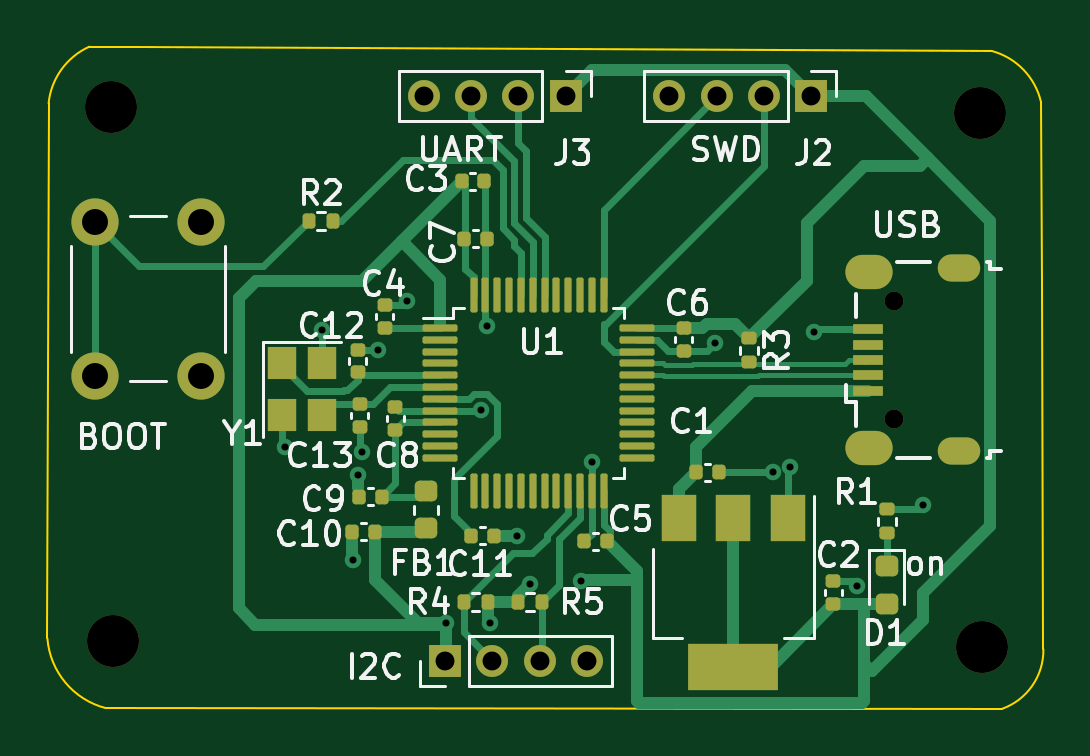
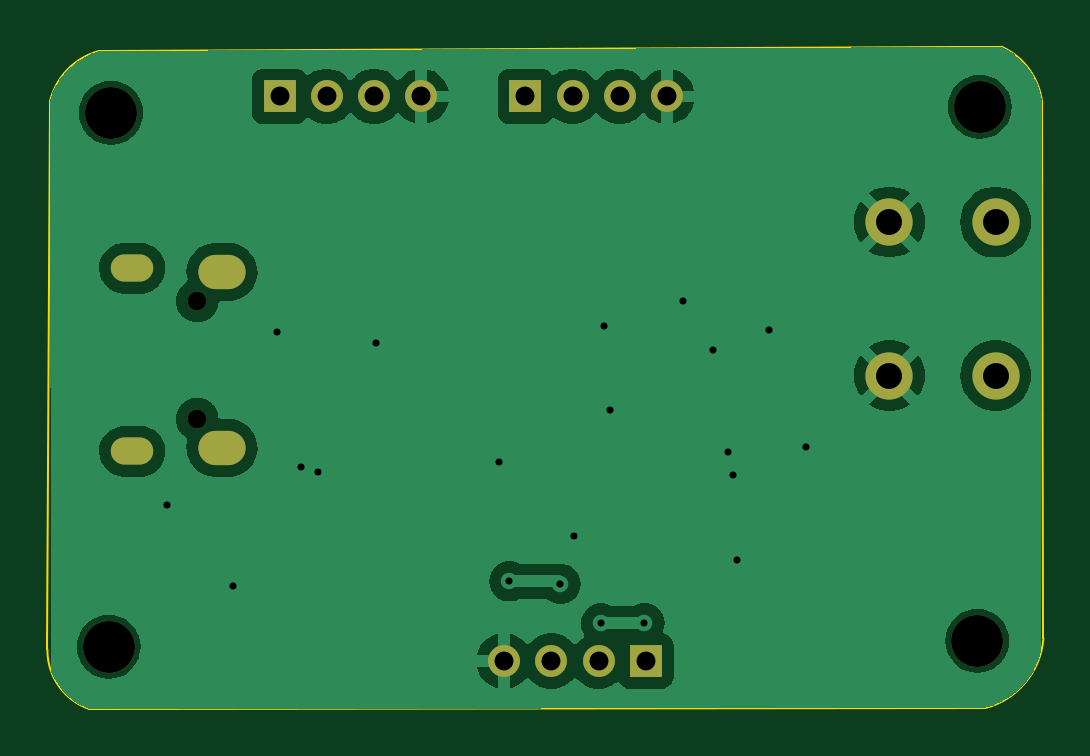
Circuit board: 10 layer files. Board 42.2 x 28.0 mm.
- bottom_copper: stm32_pcb_design-B_Cu.gbr (46368 bytes)
- bottom_mask: stm32_pcb_design-B_Mask.gbr (1584 bytes)
- paste: stm32_pcb_design-B_Paste.gbr (474 bytes)
- bottom_silk: stm32_pcb_design-B_Silkscreen.gbr (475 bytes)
- outline: stm32_pcb_design-Edge_Cuts.gbr (1172 bytes)
- top_copper: stm32_pcb_design-F_Cu.gbr (23875 bytes)
- top_mask: stm32_pcb_design-F_Mask.gbr (6660 bytes)
- paste: stm32_pcb_design-F_Paste.gbr (5569 bytes)
- top_silk: stm32_pcb_design-F_Silkscreen.gbr (47058 bytes)
- drill: stm32_pcb_design.drl (1618 bytes)

=== bottom_copper: stm32_pcb_design-B_Cu.gbr (46368 bytes, source omitted) ===
=== bottom_mask: stm32_pcb_design-B_Mask.gbr ===
%TF.GenerationSoftware,KiCad,Pcbnew,7.0.2*%
%TF.CreationDate,2023-04-27T00:23:47+05:30*%
%TF.ProjectId,stm32_pcb_design,73746d33-325f-4706-9362-5f6465736967,rev?*%
%TF.SameCoordinates,Original*%
%TF.FileFunction,Soldermask,Bot*%
%TF.FilePolarity,Negative*%
%FSLAX46Y46*%
G04 Gerber Fmt 4.6, Leading zero omitted, Abs format (unit mm)*
G04 Created by KiCad (PCBNEW 7.0.2) date 2023-04-27 00:23:47*
%MOMM*%
%LPD*%
G01*
G04 APERTURE LIST*
%ADD10C,2.200000*%
%ADD11C,2.000000*%
%ADD12R,1.350000X1.350000*%
%ADD13O,1.350000X1.350000*%
%ADD14O,1.800000X1.150000*%
%ADD15O,2.000000X1.450000*%
%ADD16O,0.800000X0.800000*%
G04 APERTURE END LIST*
D10*
%TO.C,H4*%
X154940000Y-101498400D03*
%TD*%
%TO.C,H3*%
X154838400Y-78892400D03*
%TD*%
%TO.C,H2*%
X118160800Y-101244400D03*
%TD*%
%TO.C,H1*%
X118059200Y-78638400D03*
%TD*%
D11*
%TO.C,SW1*%
X121884000Y-90016400D03*
X121884000Y-83516400D03*
X117384000Y-90016400D03*
X117384000Y-83516400D03*
%TD*%
D12*
%TO.C,J4*%
X132200000Y-102100000D03*
D13*
X134200000Y-102100000D03*
X136200000Y-102100000D03*
X138200000Y-102100000D03*
%TD*%
D12*
%TO.C,J3*%
X137300000Y-78200000D03*
D13*
X135300000Y-78200000D03*
X133300000Y-78200000D03*
X131300000Y-78200000D03*
%TD*%
D12*
%TO.C,J2*%
X147700000Y-78200000D03*
D13*
X145700000Y-78200000D03*
X143700000Y-78200000D03*
X141700000Y-78200000D03*
%TD*%
D14*
%TO.C,J1*%
X153938600Y-85477600D03*
X153938600Y-93227600D03*
D15*
X150138600Y-85627600D03*
X150138600Y-93077600D03*
D16*
X151188600Y-86852600D03*
X151188600Y-91852600D03*
%TD*%
M02*

=== paste: stm32_pcb_design-B_Paste.gbr ===
%TF.GenerationSoftware,KiCad,Pcbnew,7.0.2*%
%TF.CreationDate,2023-04-27T00:23:47+05:30*%
%TF.ProjectId,stm32_pcb_design,73746d33-325f-4706-9362-5f6465736967,rev?*%
%TF.SameCoordinates,Original*%
%TF.FileFunction,Paste,Bot*%
%TF.FilePolarity,Positive*%
%FSLAX46Y46*%
G04 Gerber Fmt 4.6, Leading zero omitted, Abs format (unit mm)*
G04 Created by KiCad (PCBNEW 7.0.2) date 2023-04-27 00:23:47*
%MOMM*%
%LPD*%
G01*
G04 APERTURE LIST*
G04 APERTURE END LIST*
M02*

=== bottom_silk: stm32_pcb_design-B_Silkscreen.gbr ===
%TF.GenerationSoftware,KiCad,Pcbnew,7.0.2*%
%TF.CreationDate,2023-04-27T00:23:47+05:30*%
%TF.ProjectId,stm32_pcb_design,73746d33-325f-4706-9362-5f6465736967,rev?*%
%TF.SameCoordinates,Original*%
%TF.FileFunction,Legend,Bot*%
%TF.FilePolarity,Positive*%
%FSLAX46Y46*%
G04 Gerber Fmt 4.6, Leading zero omitted, Abs format (unit mm)*
G04 Created by KiCad (PCBNEW 7.0.2) date 2023-04-27 00:23:47*
%MOMM*%
%LPD*%
G01*
G04 APERTURE LIST*
G04 APERTURE END LIST*
M02*

=== outline: stm32_pcb_design-Edge_Cuts.gbr ===
%TF.GenerationSoftware,KiCad,Pcbnew,7.0.2*%
%TF.CreationDate,2023-04-27T00:23:47+05:30*%
%TF.ProjectId,stm32_pcb_design,73746d33-325f-4706-9362-5f6465736967,rev?*%
%TF.SameCoordinates,Original*%
%TF.FileFunction,Profile,NP*%
%FSLAX46Y46*%
G04 Gerber Fmt 4.6, Leading zero omitted, Abs format (unit mm)*
G04 Created by KiCad (PCBNEW 7.0.2) date 2023-04-27 00:23:47*
%MOMM*%
%LPD*%
G01*
G04 APERTURE LIST*
%TA.AperFunction,Profile*%
%ADD10C,0.100000*%
%TD*%
G04 APERTURE END LIST*
D10*
X117836230Y-104094193D02*
X155759991Y-104131691D01*
X115366801Y-101142800D02*
G75*
G03*
X117836230Y-104094193I3301999J254000D01*
G01*
X115417601Y-78486000D02*
X115366800Y-101142800D01*
X117138265Y-76094183D02*
G75*
G03*
X115417602Y-78486000I1225735J-2696617D01*
G01*
X155336890Y-76273762D02*
X119024400Y-76098400D01*
X157429199Y-78435200D02*
X157480000Y-86055200D01*
X157429199Y-78435200D02*
G75*
G03*
X155336890Y-76273762I-2844799J-660400D01*
G01*
X155759991Y-104131690D02*
G75*
G03*
X157530799Y-101600000I-863600J2489198D01*
G01*
X119024400Y-76098400D02*
X117144800Y-76098400D01*
X157480000Y-86055200D02*
X157530800Y-101600000D01*
M02*

=== top_copper: stm32_pcb_design-F_Cu.gbr (23875 bytes, source omitted) ===
=== top_mask: stm32_pcb_design-F_Mask.gbr (6660 bytes, source omitted) ===
=== paste: stm32_pcb_design-F_Paste.gbr ===
%TF.GenerationSoftware,KiCad,Pcbnew,7.0.2*%
%TF.CreationDate,2023-04-27T00:23:47+05:30*%
%TF.ProjectId,stm32_pcb_design,73746d33-325f-4706-9362-5f6465736967,rev?*%
%TF.SameCoordinates,Original*%
%TF.FileFunction,Paste,Top*%
%TF.FilePolarity,Positive*%
%FSLAX46Y46*%
G04 Gerber Fmt 4.6, Leading zero omitted, Abs format (unit mm)*
G04 Created by KiCad (PCBNEW 7.0.2) date 2023-04-27 00:23:47*
%MOMM*%
%LPD*%
G01*
G04 APERTURE LIST*
G04 Aperture macros list*
%AMRoundRect*
0 Rectangle with rounded corners*
0 $1 Rounding radius*
0 $2 $3 $4 $5 $6 $7 $8 $9 X,Y pos of 4 corners*
0 Add a 4 corners polygon primitive as box body*
4,1,4,$2,$3,$4,$5,$6,$7,$8,$9,$2,$3,0*
0 Add four circle primitives for the rounded corners*
1,1,$1+$1,$2,$3*
1,1,$1+$1,$4,$5*
1,1,$1+$1,$6,$7*
1,1,$1+$1,$8,$9*
0 Add four rect primitives between the rounded corners*
20,1,$1+$1,$2,$3,$4,$5,0*
20,1,$1+$1,$4,$5,$6,$7,0*
20,1,$1+$1,$6,$7,$8,$9,0*
20,1,$1+$1,$8,$9,$2,$3,0*%
G04 Aperture macros list end*
%ADD10RoundRect,0.140000X-0.140000X-0.170000X0.140000X-0.170000X0.140000X0.170000X-0.140000X0.170000X0*%
%ADD11RoundRect,0.140000X-0.170000X0.140000X-0.170000X-0.140000X0.170000X-0.140000X0.170000X0.140000X0*%
%ADD12RoundRect,0.140000X0.140000X0.170000X-0.140000X0.170000X-0.140000X-0.170000X0.140000X-0.170000X0*%
%ADD13R,1.200000X1.400000*%
%ADD14R,1.500000X2.000000*%
%ADD15R,3.800000X2.000000*%
%ADD16RoundRect,0.075000X-0.662500X-0.075000X0.662500X-0.075000X0.662500X0.075000X-0.662500X0.075000X0*%
%ADD17RoundRect,0.075000X-0.075000X-0.662500X0.075000X-0.662500X0.075000X0.662500X-0.075000X0.662500X0*%
%ADD18RoundRect,0.135000X-0.135000X-0.185000X0.135000X-0.185000X0.135000X0.185000X-0.135000X0.185000X0*%
%ADD19RoundRect,0.135000X0.135000X0.185000X-0.135000X0.185000X-0.135000X-0.185000X0.135000X-0.185000X0*%
%ADD20RoundRect,0.135000X0.185000X-0.135000X0.185000X0.135000X-0.185000X0.135000X-0.185000X-0.135000X0*%
%ADD21RoundRect,0.135000X-0.185000X0.135000X-0.185000X-0.135000X0.185000X-0.135000X0.185000X0.135000X0*%
%ADD22R,1.300000X0.450000*%
%ADD23RoundRect,0.218750X-0.256250X0.218750X-0.256250X-0.218750X0.256250X-0.218750X0.256250X0.218750X0*%
%ADD24RoundRect,0.140000X0.170000X-0.140000X0.170000X0.140000X-0.170000X0.140000X-0.170000X-0.140000X0*%
G04 APERTURE END LIST*
D10*
%TO.C,C7*%
X132999600Y-84226400D03*
X133959600Y-84226400D03*
%TD*%
D11*
%TO.C,C6*%
X142300000Y-88020000D03*
X142300000Y-88980000D03*
%TD*%
D12*
%TO.C,C5*%
X139062400Y-97028000D03*
X138102400Y-97028000D03*
%TD*%
D13*
%TO.C,Y1*%
X127000000Y-89500000D03*
X127000000Y-91700000D03*
X125300000Y-91700000D03*
X125300000Y-89500000D03*
%TD*%
D14*
%TO.C,U2*%
X146700000Y-96050000D03*
D15*
X144400000Y-102350000D03*
D14*
X144400000Y-96050000D03*
X142100000Y-96050000D03*
%TD*%
D16*
%TO.C,U1*%
X132000000Y-88000000D03*
X132000000Y-88500000D03*
X132000000Y-89000000D03*
X132000000Y-89500000D03*
X132000000Y-90000000D03*
X132000000Y-90500000D03*
X132000000Y-91000000D03*
X132000000Y-91500000D03*
X132000000Y-92000000D03*
X132000000Y-92500000D03*
X132000000Y-93000000D03*
X132000000Y-93500000D03*
D17*
X133412500Y-94912500D03*
X133912500Y-94912500D03*
X134412500Y-94912500D03*
X134912500Y-94912500D03*
X135412500Y-94912500D03*
X135912500Y-94912500D03*
X136412500Y-94912500D03*
X136912500Y-94912500D03*
X137412500Y-94912500D03*
X137912500Y-94912500D03*
X138412500Y-94912500D03*
X138912500Y-94912500D03*
D16*
X140325000Y-93500000D03*
X140325000Y-93000000D03*
X140325000Y-92500000D03*
X140325000Y-92000000D03*
X140325000Y-91500000D03*
X140325000Y-91000000D03*
X140325000Y-90500000D03*
X140325000Y-90000000D03*
X140325000Y-89500000D03*
X140325000Y-89000000D03*
X140325000Y-88500000D03*
X140325000Y-88000000D03*
D17*
X138912500Y-86587500D03*
X138412500Y-86587500D03*
X137912500Y-86587500D03*
X137412500Y-86587500D03*
X136912500Y-86587500D03*
X136412500Y-86587500D03*
X135912500Y-86587500D03*
X135412500Y-86587500D03*
X134912500Y-86587500D03*
X134412500Y-86587500D03*
X133912500Y-86587500D03*
X133412500Y-86587500D03*
%TD*%
D18*
%TO.C,R5*%
X135290000Y-99600000D03*
X136310000Y-99600000D03*
%TD*%
D19*
%TO.C,R4*%
X134010000Y-99600000D03*
X132990000Y-99600000D03*
%TD*%
D20*
%TO.C,R1*%
X150900000Y-95670000D03*
X150900000Y-96690000D03*
%TD*%
D21*
%TO.C,R3*%
X145084800Y-88442800D03*
X145084800Y-89462800D03*
%TD*%
D18*
%TO.C,R2*%
X127461200Y-83464400D03*
X126441200Y-83464400D03*
%TD*%
D22*
%TO.C,J1*%
X150088600Y-88052600D03*
X150088600Y-88702600D03*
X150088600Y-89352600D03*
X150088600Y-90002600D03*
X150088600Y-90652600D03*
%TD*%
D23*
%TO.C,FB1*%
X131400000Y-94912500D03*
X131400000Y-96487500D03*
%TD*%
%TO.C,D1*%
X150900000Y-99667500D03*
X150900000Y-98092500D03*
%TD*%
D24*
%TO.C,C2*%
X148640800Y-99692400D03*
X148640800Y-98732400D03*
%TD*%
D10*
%TO.C,C1*%
X142826800Y-94107000D03*
X143786800Y-94107000D03*
%TD*%
D11*
%TO.C,C13*%
X128600000Y-91220000D03*
X128600000Y-92180000D03*
%TD*%
D24*
%TO.C,C12*%
X128500000Y-88920000D03*
X128500000Y-89880000D03*
%TD*%
D10*
%TO.C,C11*%
X133320000Y-96800000D03*
X134280000Y-96800000D03*
%TD*%
D12*
%TO.C,C10*%
X128270000Y-96621600D03*
X129230000Y-96621600D03*
%TD*%
%TO.C,C9*%
X129512000Y-95148400D03*
X128552000Y-95148400D03*
%TD*%
D24*
%TO.C,C8*%
X130100000Y-92300000D03*
X130100000Y-91340000D03*
%TD*%
D10*
%TO.C,C3*%
X132900000Y-81800000D03*
X133860000Y-81800000D03*
%TD*%
D24*
%TO.C,C4*%
X129641600Y-88008400D03*
X129641600Y-87048400D03*
%TD*%
M02*

=== top_silk: stm32_pcb_design-F_Silkscreen.gbr (47058 bytes, source omitted) ===
=== drill: stm32_pcb_design.drl ===
M48
; DRILL file {KiCad 7.0.2} date Thu Apr 27 00:23:43 2023
; FORMAT={-:-/ absolute / inch / decimal}
; #@! TF.CreationDate,2023-04-27T00:23:43+05:30
; #@! TF.GenerationSoftware,Kicad,Pcbnew,7.0.2
; #@! TF.FileFunction,MixedPlating,1,2
FMAT,2
INCH
; #@! TA.AperFunction,Plated,PTH,ViaDrill
T1C0.0118
; #@! TA.AperFunction,Plated,PTH,ComponentDrill
T2C0.0217
; #@! TA.AperFunction,Plated,PTH,ComponentDrill
T3C0.0315
; #@! TA.AperFunction,Plated,PTH,ComponentDrill
T4C0.0335
; #@! TA.AperFunction,Plated,PTH,ComponentDrill
T5C0.0433
; #@! TA.AperFunction,NonPlated,NPTH,ComponentDrill
T6C0.0315
; #@! TA.AperFunction,NonPlated,NPTH,ComponentDrill
T7C0.0866
%
G90
G05
T1
X4.938Y-3.663
X4.999Y-3.468
X5.052Y-3.852
X5.06Y-3.71
X5.067Y-3.671
X5.093Y-3.501
X5.142Y-3.419
X5.207Y-3.957
X5.264Y-3.602
X5.274Y-3.462
X5.279Y-3.957
X5.324Y-3.812
X5.347Y-3.8911
X5.432Y-3.887
X5.45Y-3.688
X5.655Y-3.489
X5.751Y-3.704
X5.78Y-3.697
X5.819Y-3.472
X5.892Y-3.894
X6.002Y-3.76
T3
X5.1693Y-3.0787
X5.2047Y-4.0197
X5.248Y-3.0787
X5.2835Y-4.0197
X5.3268Y-3.0787
X5.3622Y-4.0197
X5.4055Y-3.0787
X5.4409Y-4.0197
X5.5787Y-3.0787
X5.6575Y-3.0787
X5.7362Y-3.0787
X5.815Y-3.0787
T5
X4.6214Y-3.288
X4.6214Y-3.544
X4.7986Y-3.288
X4.7986Y-3.544
T6
X5.9523Y-3.4194
X5.9523Y-3.6162
T7
X4.648Y-3.096
X4.652Y-3.986
X6.096Y-3.106
X6.1Y-3.996
T2
G00X6.0478Y-3.3653
M15
G01X6.0734Y-3.3653
M16
G05
G00X6.0478Y-3.6704
M15
G01X6.0734Y-3.6704
M16
G05
T4
G00X5.9001Y-3.3712
M15
G01X5.9218Y-3.3712
M16
G05
G00X5.9001Y-3.6645
M15
G01X5.9218Y-3.6645
M16
G05
T0
M30

